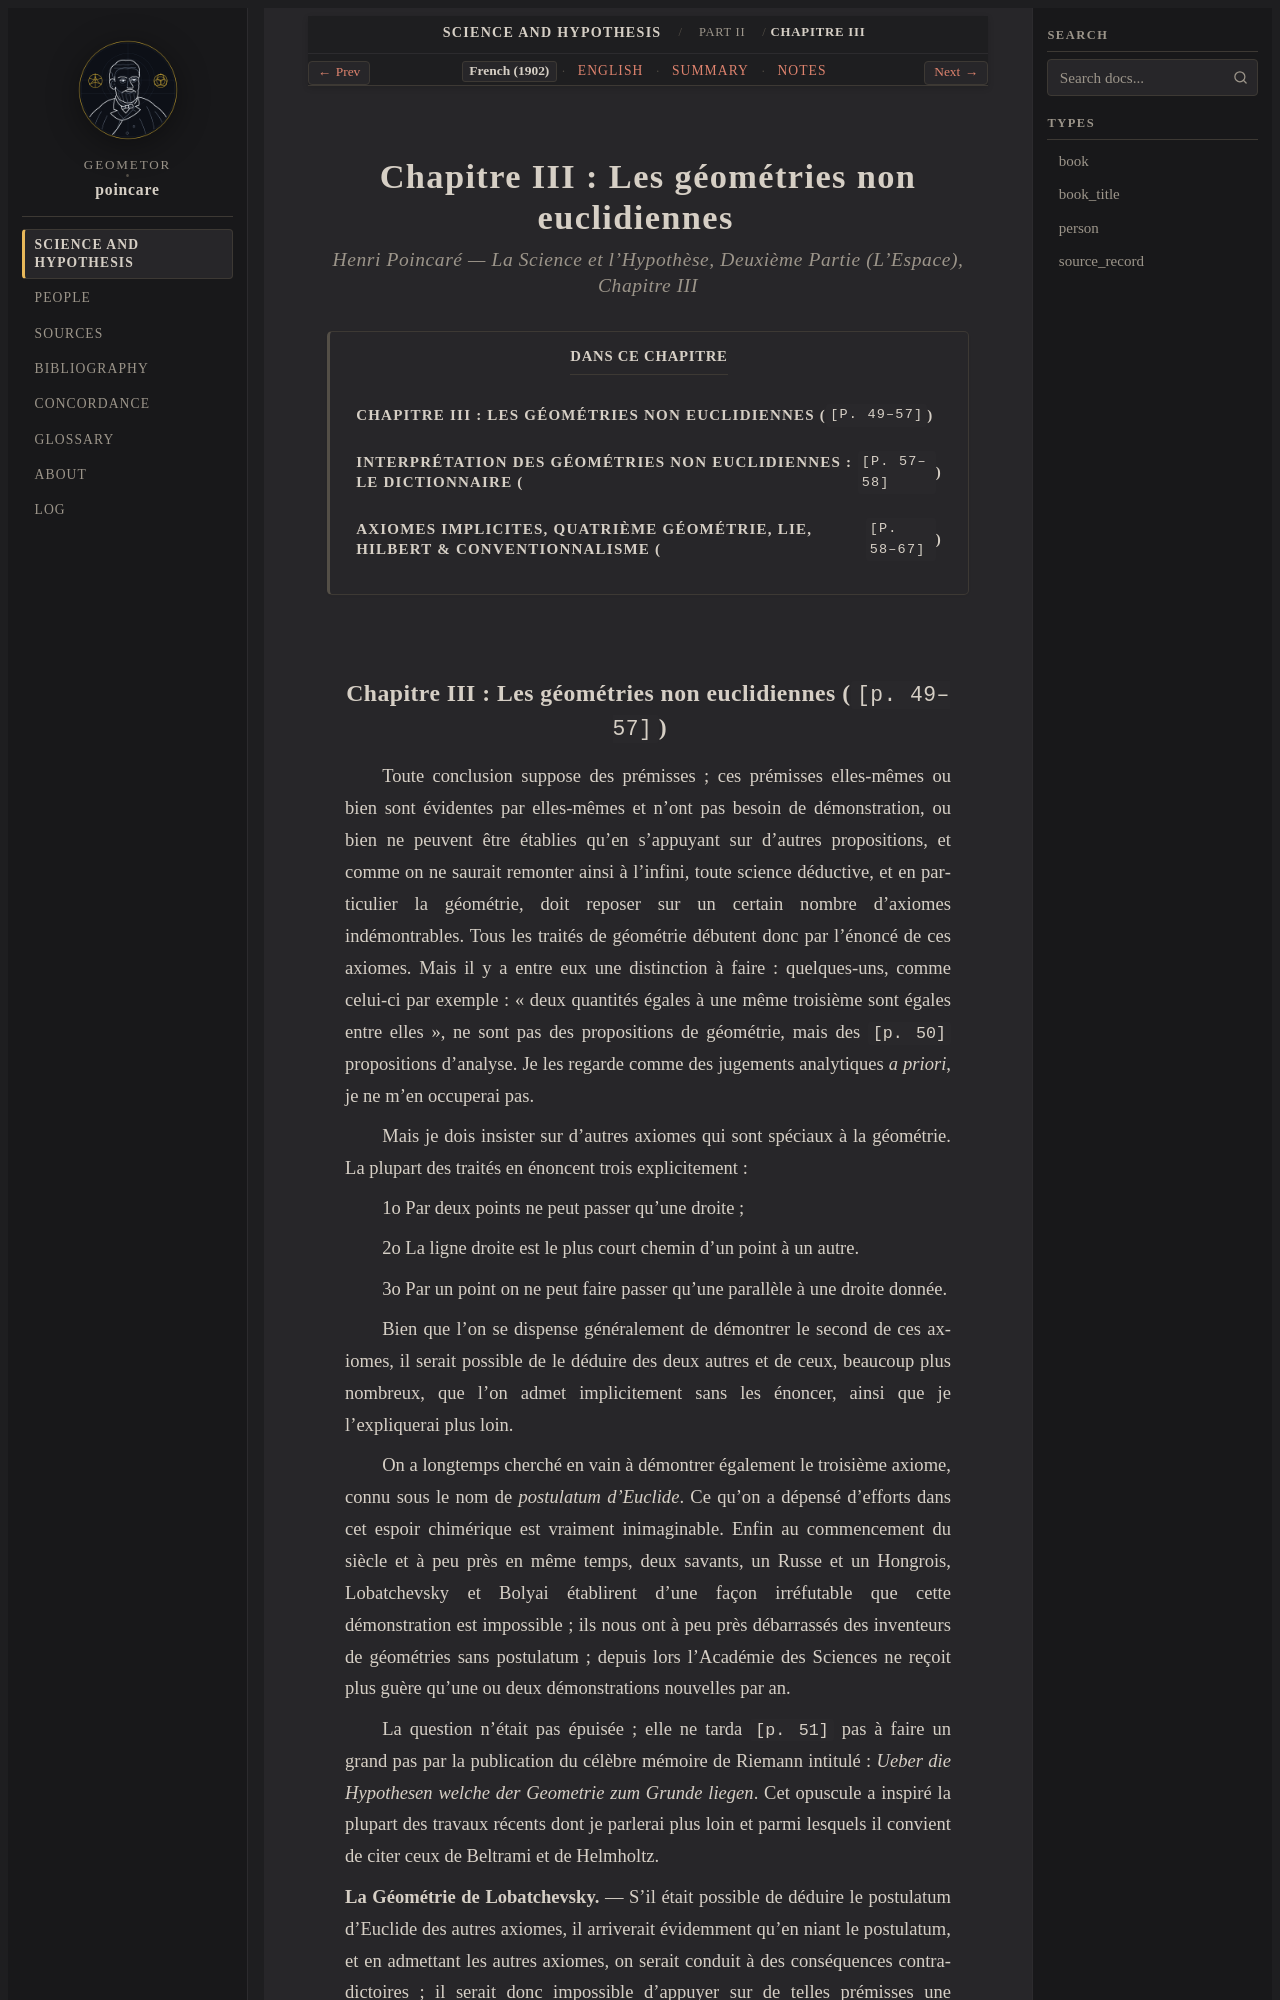

repository: geometor/poincare · page: science_and_hypothesis/part_02/ch_03/fr.html · generator: sphinx

:layout: book
:canonical_id: Chapitre III
:order: 1
:title: Chapitre III : Les géométries non euclidiennes
:breadcrumb_title: Chapitre III
:tracks: English: index | French: fr | Summary: summary | Notes: notes

.. _science-and-hypothesis-part-02-ch-03-fr:
.. _science-and-hypothesis-ch-03-fr:
.. _science-and-hypothesis-unit-2-fr:

Chapitre III : Les géométries non euclidiennes
==============================================

.. rubric:: Henri Poincaré — *La Science et l'Hypothèse*, Deuxième Partie (*L'Espace*), Chapitre III

.. contents:: Dans ce chapitre
   :local:
   :depth: 2
   :backlinks: none
